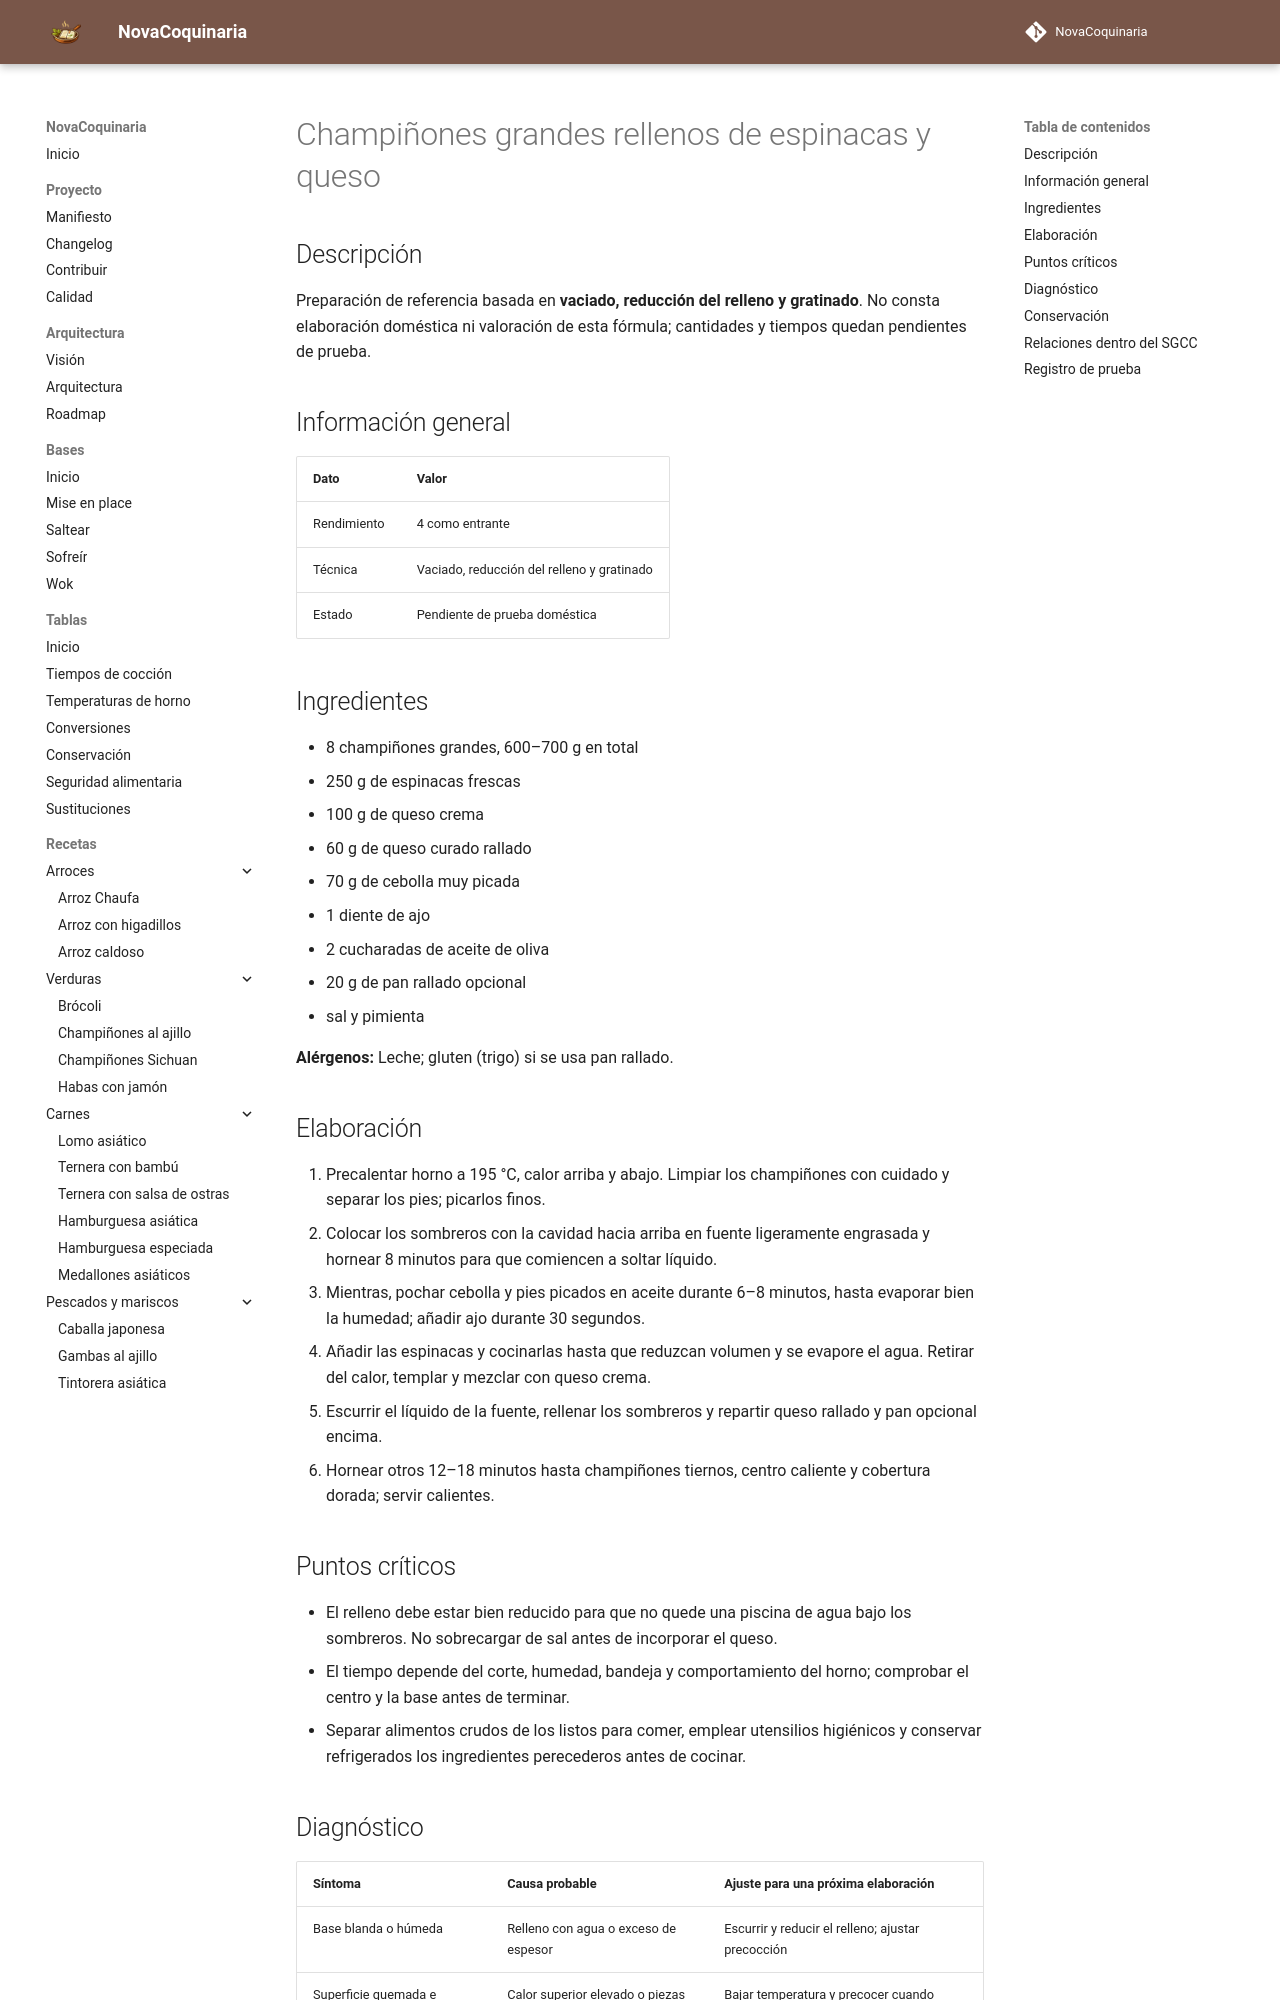

repository: fran-eliot/NovaCoquinaria · page: 10_Horno/champinones_grandes_rellenos_de_espinacas_y_queso.html · generator: mkdocs

---
id: REC-329
tipo: receta
titulo: Champiñones grandes rellenos de espinacas y queso
categoria: Horno
estado: borrador
version: 1.0.0
ultima_revision: 2026-11-15
etiquetas:
  - horno
  - receta-propuesta
  - pendiente-de-prueba
---

# Champiñones grandes rellenos de espinacas y queso

## Descripción

Preparación de referencia basada en **vaciado, reducción del relleno y gratinado**. No consta elaboración doméstica ni valoración de esta fórmula; cantidades y tiempos quedan pendientes de prueba.

## Información general

| Dato | Valor |
|---|---|
| Rendimiento | 4 como entrante |
| Técnica | Vaciado, reducción del relleno y gratinado |
| Estado | Pendiente de prueba doméstica |

## Ingredientes

- 8 champiñones grandes, 600–700 g en total
- 250 g de espinacas frescas
- 100 g de queso crema
- 60 g de queso curado rallado
- 70 g de cebolla muy picada
- 1 diente de ajo
- 2 cucharadas de aceite de oliva
- 20 g de pan rallado opcional
- sal y pimienta

**Alérgenos:** Leche; gluten (trigo) si se usa pan rallado.

## Elaboración

1. Precalentar horno a 195 °C, calor arriba y abajo. Limpiar los champiñones con cuidado y separar los pies; picarlos finos.
2. Colocar los sombreros con la cavidad hacia arriba en fuente ligeramente engrasada y hornear 8 minutos para que comiencen a soltar líquido.
3. Mientras, pochar cebolla y pies picados en aceite durante 6–8 minutos, hasta evaporar bien la humedad; añadir ajo durante 30 segundos.
4. Añadir las espinacas y cocinarlas hasta que reduzcan volumen y se evapore el agua. Retirar del calor, templar y mezclar con queso crema.
5. Escurrir el líquido de la fuente, rellenar los sombreros y repartir queso rallado y pan opcional encima.
6. Hornear otros 12–18 minutos hasta champiñones tiernos, centro caliente y cobertura dorada; servir calientes.

## Puntos críticos

- El relleno debe estar bien reducido para que no quede una piscina de agua bajo los sombreros. No sobrecargar de sal antes de incorporar el queso.
- El tiempo depende del corte, humedad, bandeja y comportamiento del horno; comprobar el centro y la base antes de terminar.
- Separar alimentos crudos de los listos para comer, emplear utensilios higiénicos y conservar refrigerados los ingredientes perecederos antes de cocinar.
